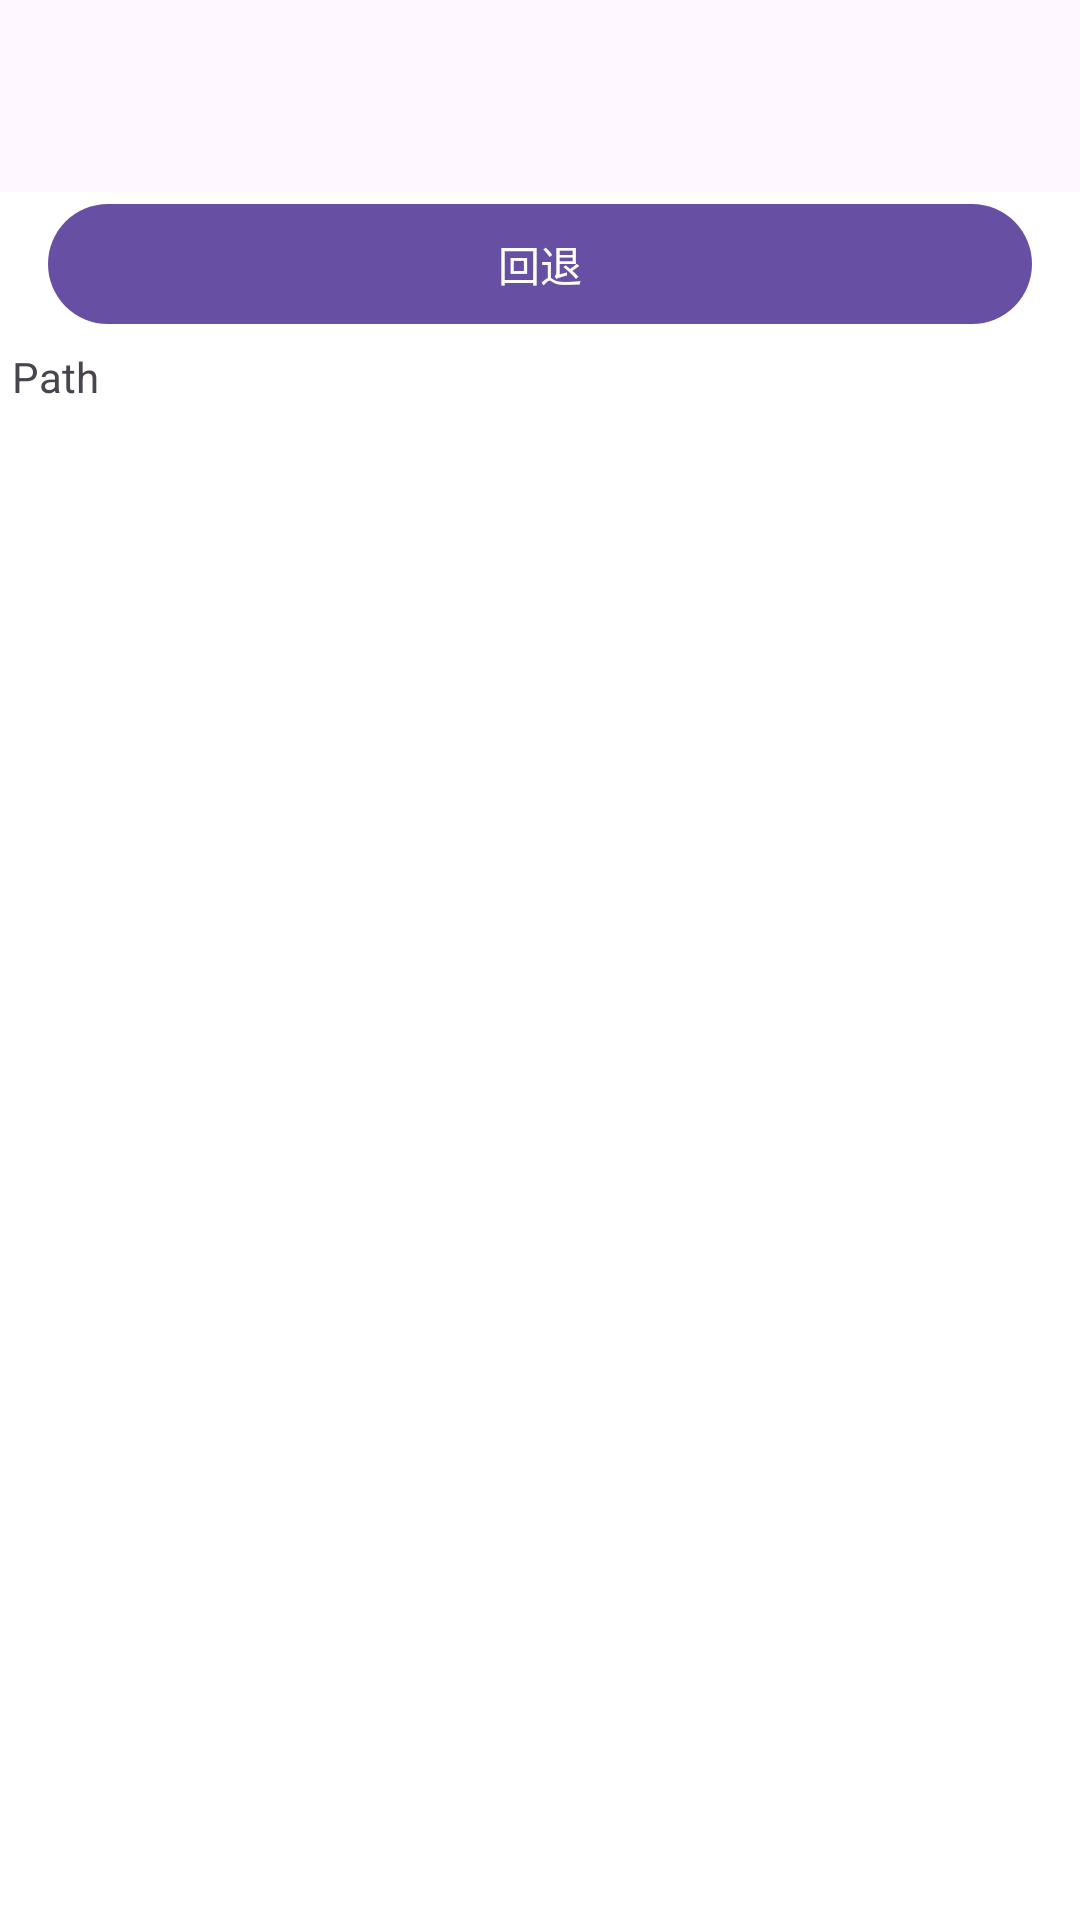

Reconstruct the res/layout file that produces this screen, plus the resources it refers to.
<!-- AndroidManifest.xml: application theme Theme.Pixeldraw -->
<!-- res/layout/activity_file_choose.xml -->
<?xml version="1.0" encoding="utf-8"?>
<androidx.constraintlayout.widget.ConstraintLayout xmlns:android="http://schemas.android.com/apk/res/android"
    xmlns:app="http://schemas.android.com/apk/res-auto"
    xmlns:tools="http://schemas.android.com/tools"
    android:layout_width="match_parent"
    android:layout_height="match_parent"
    tools:context=".activity.FileChooseActivity">

    <com.google.android.material.appbar.AppBarLayout
        android:id="@+id/choose_title"
        android:layout_width="0dp"
        android:layout_height="wrap_content"
        app:layout_constraintEnd_toEndOf="parent"
        app:layout_constraintStart_toStartOf="parent"
        app:layout_constraintTop_toTopOf="parent">

        <com.google.android.material.appbar.MaterialToolbar
            android:id="@+id/choose_toolbar"
            android:layout_width="match_parent"
            android:layout_height="?attr/actionBarSize" />
    </com.google.android.material.appbar.AppBarLayout>

    <LinearLayout
        android:id="@+id/linearLayout"
        android:layout_width="0dp"
        android:layout_height="0dp"
        android:background="@android:color/background_light"
        android:orientation="vertical"
        app:layout_constraintBottom_toBottomOf="parent"
        app:layout_constraintEnd_toEndOf="parent"
        app:layout_constraintStart_toStartOf="parent"
        app:layout_constraintTop_toBottomOf="@+id/choose_title">

        <com.google.android.material.button.MaterialButton
            android:id="@+id/choose_back"
            android:layout_width="match_parent"
            android:layout_height="wrap_content"
            android:layout_marginStart="16dp"
            android:layout_marginEnd="16dp"
            android:text="@string/choose_back"
            android:textSize="14sp"
            tools:ignore="VisualLintButtonSize" />

        <com.google.android.material.textview.MaterialTextView
            android:id="@+id/choose_path"
            android:layout_width="match_parent"
            android:padding="4dp"
            android:layout_height="wrap_content"
            android:text="@string/choose_path"
            android:textSize="14sp" />

        <androidx.recyclerview.widget.RecyclerView
            android:id="@+id/choose_list"
            android:layout_width="match_parent"
            android:layout_height="match_parent"
            android:layout_marginTop="4dp"
            android:paddingStart="16dp"
            android:paddingEnd="16dp"/>
    </LinearLayout>
</androidx.constraintlayout.widget.ConstraintLayout>
<!-- resources referenced by this layout -->
<resources>
  <string name="choose_back">回退</string>
  <string name="choose_path">Path</string>
  <style name="Theme.Pixeldraw" parent="Base.Theme.Pixeldraw" />
  <style name="Base.Theme.Pixeldraw" parent="Theme.Material3.DayNight.NoActionBar">
          
          
      </style>
</resources>
